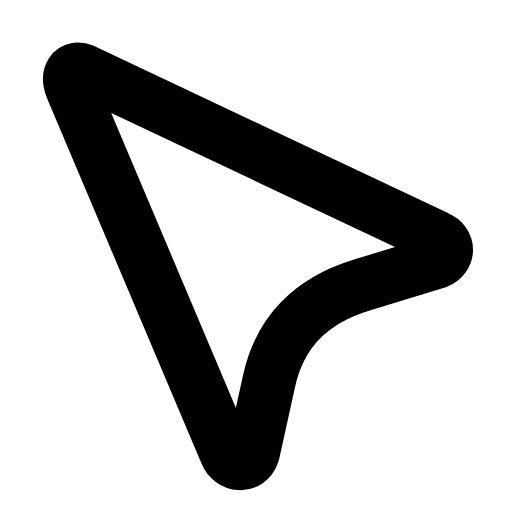
t = 0.00 s
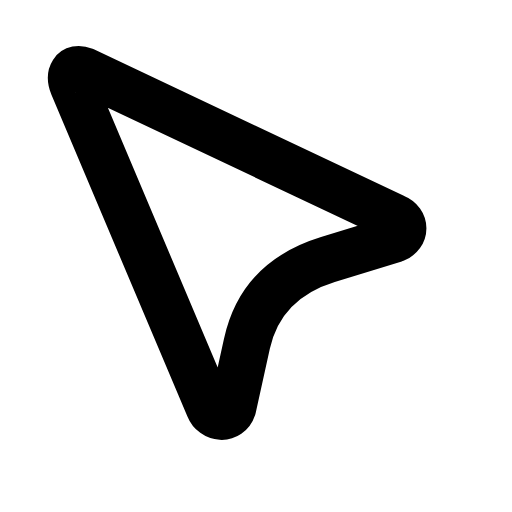
t = 0.21 s
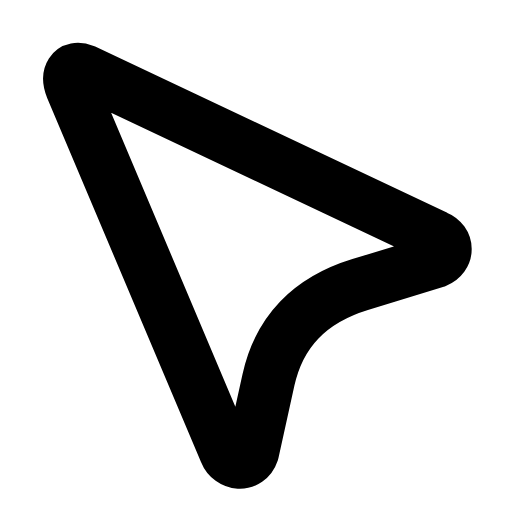
t = 0.42 s
t = 0.61 s: frame unchanged from t = 0.00 s, image omitted
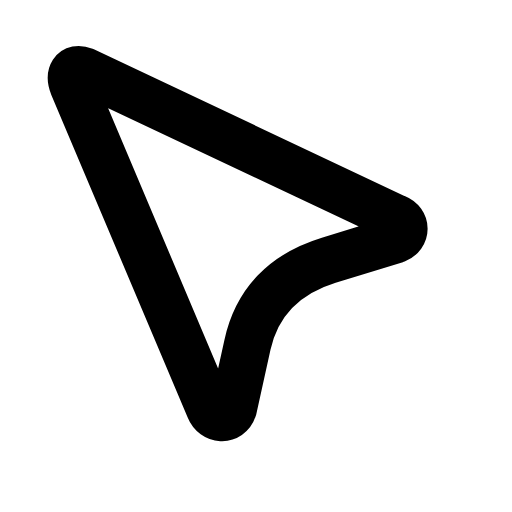
t = 0.84 s
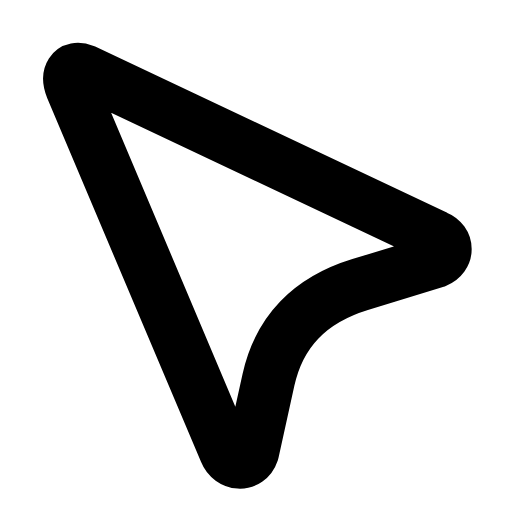
t = 1.03 s

The animated SVG that drew these frames (rendered in a browser with its animation timeline set to each time). Animation: 1 SMIL element (animateTransform=1); one cycle of 1.25 s, repeats indefinitely.

<svg xmlns="http://www.w3.org/2000/svg" width="24" height="24" viewBox="0 0 24 24" fill="none"><g transform="translate(-1.819 -1.866) scale(1.15)"><g transform="translate(5 4.5)"><g><animateTransform attributeName="transform" type="scale" values="1;0.88;1;1;0.88;1;1" keyTimes="0;0.225;0.45;0.6;0.75;0.9;1" dur="1.25s" repeatCount="indefinite" calcMode="spline" keySplines="0.16 1 0.3 1;0.16 1 0.3 1;0.16 1 0.3 1;0.16 1 0.3 1;0.16 1 0.3 1;0.16 1 0.3 1"/><g transform="translate(-5 -4.5)"><g><path stroke="currentColor" stroke-width="2.174" stroke-linecap="round" stroke-linejoin="round" fill="none" d="M5 4.5L19.4 11.3C19.9 11.5 19.9 12.1 19.4 12.3L16.3 13.25Q13.2 14.2 12.55 17.15L11.9 20.1C11.7 20.7 11 20.6 10.8 20.1L4.5 5.2C4.3 4.7 4.5 4.3 5 4.5Z"></path></g></g></g></g></g></svg>
